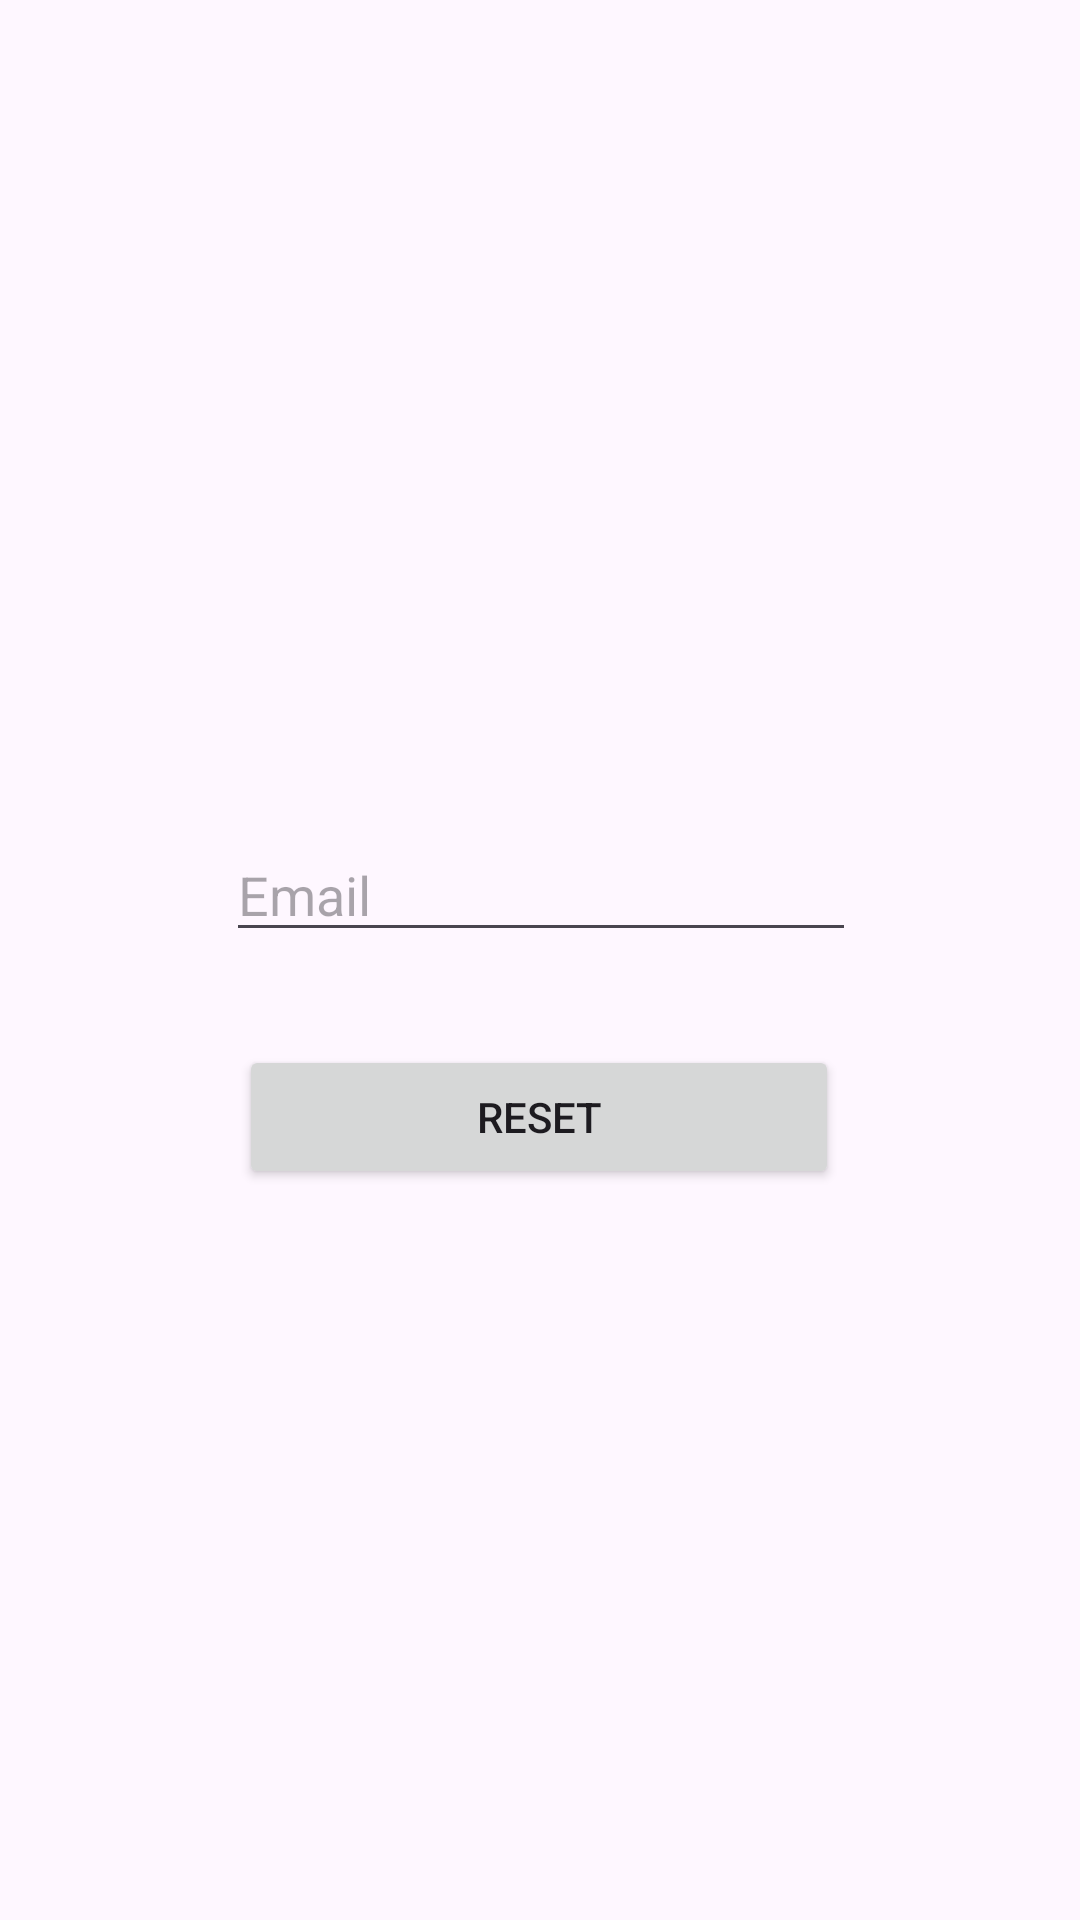

This screen was rendered from an Android layout file. Write that file and the resources it references.
<!-- AndroidManifest.xml: application theme Theme.Firebase_Example -->
<!-- res/layout/activity_forget.xml -->
<?xml version="1.0" encoding="utf-8"?>
<androidx.constraintlayout.widget.ConstraintLayout xmlns:android="http://schemas.android.com/apk/res/android"
  xmlns:app="http://schemas.android.com/apk/res-auto"
  xmlns:tools="http://schemas.android.com/tools"
  android:id="@+id/main"
  android:layout_width="match_parent"
  android:layout_height="match_parent"
  tools:context=".ForgetActivity">

  <Button
    android:id="@+id/buttonReset"
    android:layout_width="200dp"
    android:layout_height="wrap_content"
    android:layout_marginTop="31dp"
    android:text="Reset"
    app:cornerRadius="0dp"
    app:layout_constraintEnd_toEndOf="parent"
    app:layout_constraintHorizontal_bias="0.497"
    app:layout_constraintStart_toStartOf="parent"
    app:layout_constraintTop_toBottomOf="@+id/editTextTextEmailForgot" />

  <EditText
    android:id="@+id/editTextTextEmailForgot"
    android:layout_width="wrap_content"
    android:layout_height="wrap_content"
    android:layout_marginTop="276dp"
    android:ems="10"
    android:hint="Email"
    android:inputType="textEmailAddress"
    app:layout_constraintEnd_toEndOf="parent"
    app:layout_constraintHorizontal_bias="0.502"
    app:layout_constraintStart_toStartOf="parent"
    app:layout_constraintTop_toTopOf="parent" />
</androidx.constraintlayout.widget.ConstraintLayout>
<!-- resources referenced by this layout -->
<resources>
  <style name="Theme.Firebase_Example" parent="Base.Theme.Firebase_Example" />
  <style name="Base.Theme.Firebase_Example" parent="Theme.Material3.DayNight">
      
      
    </style>
</resources>
